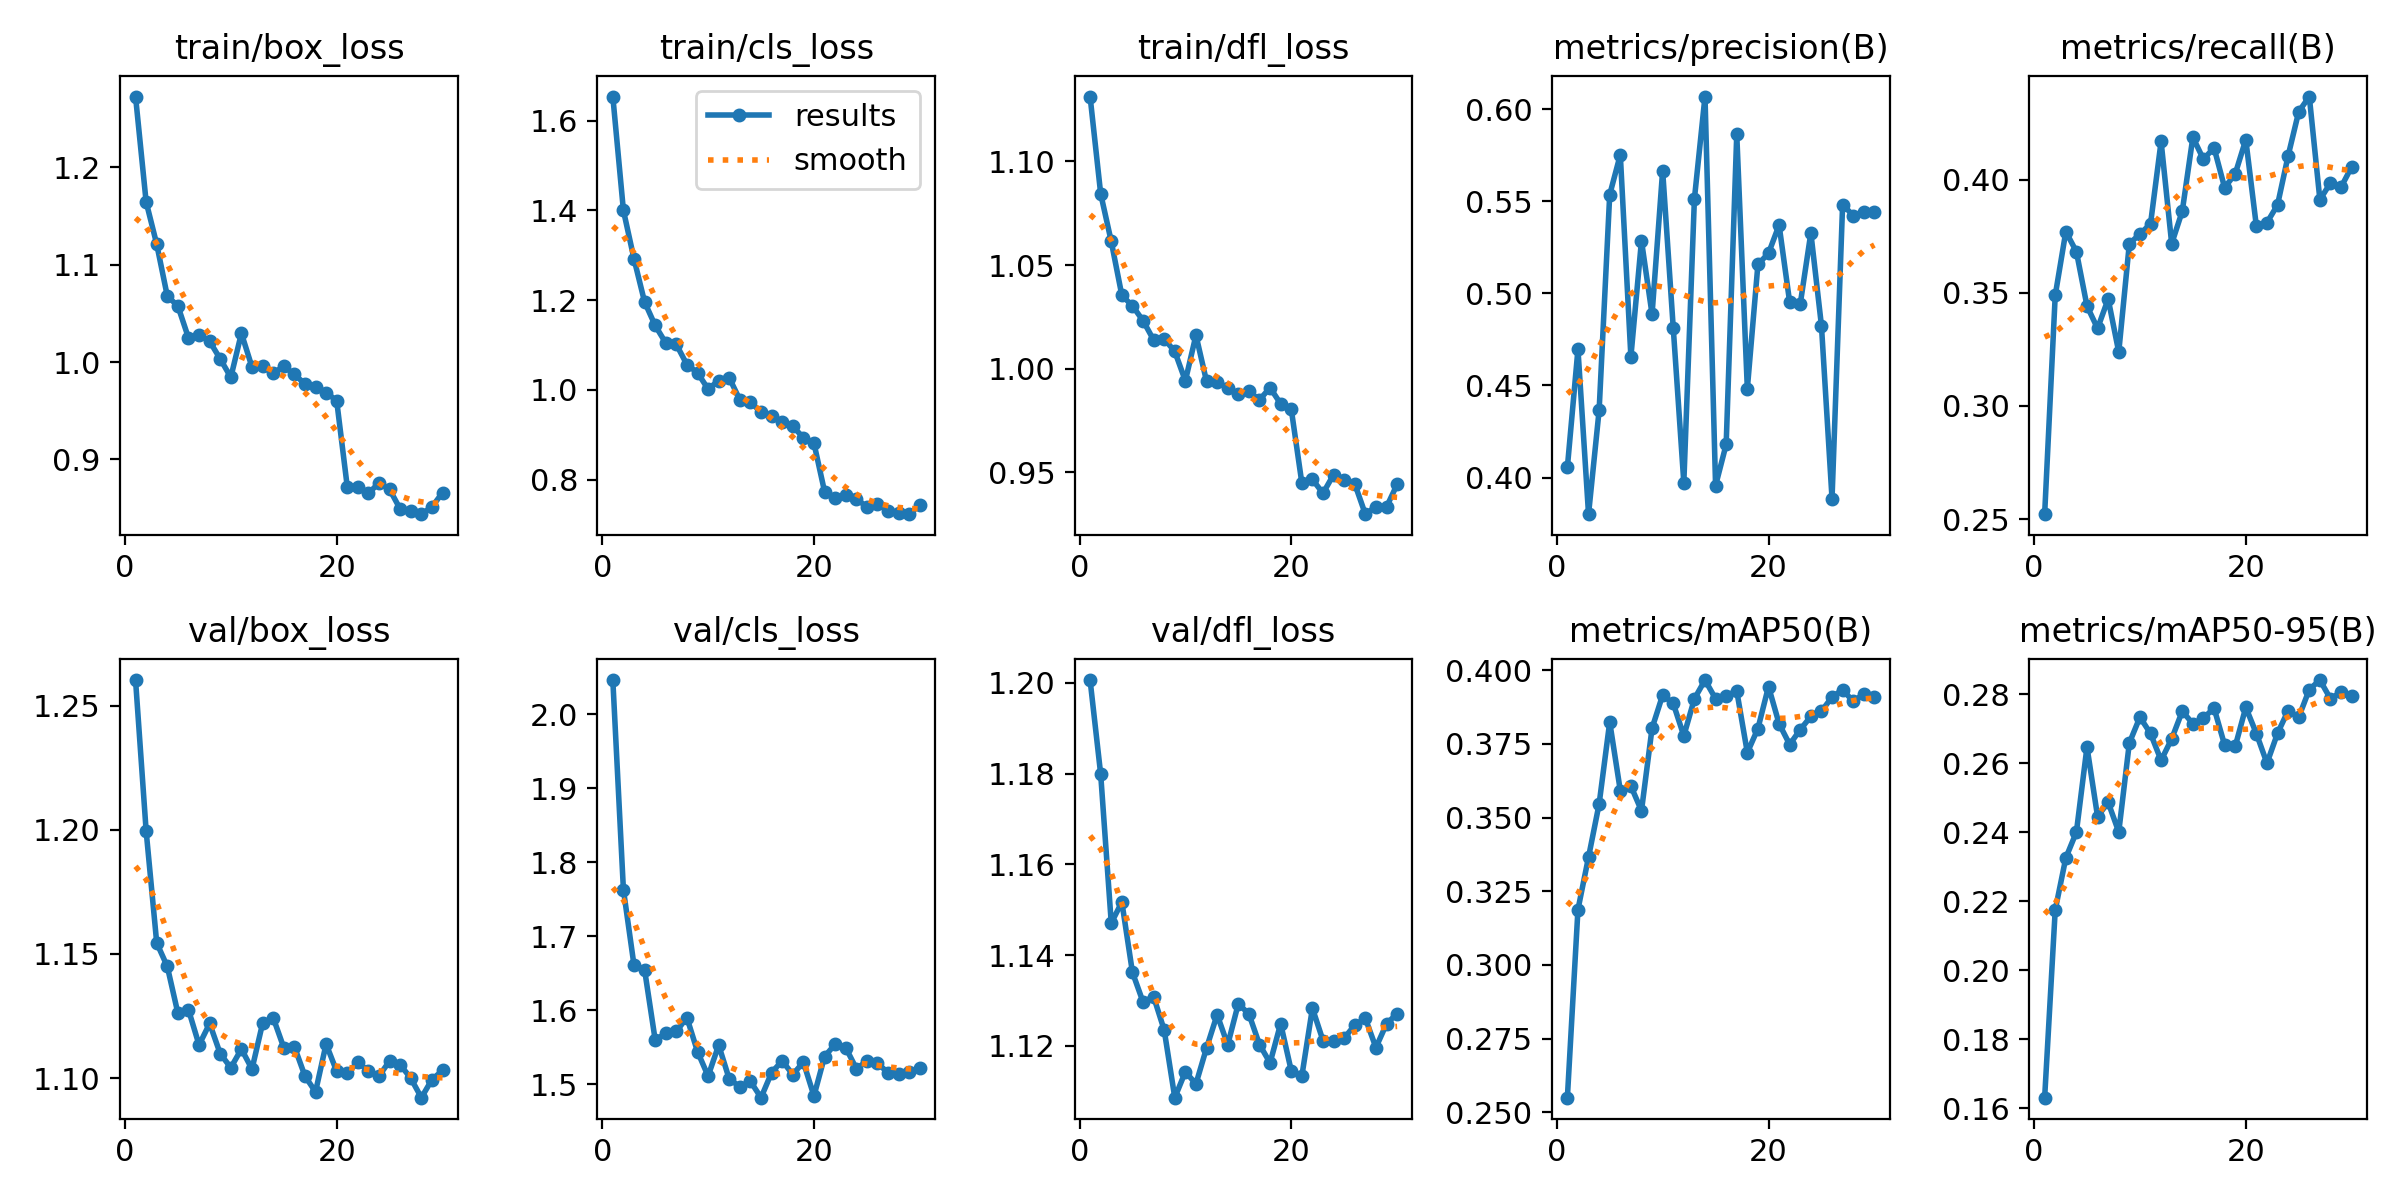

The file beside this chart, header and first rows:
epoch, time, train/box_loss, train/cls_loss, train/dfl_loss, metrics/precision(B), metrics/recall(B), metrics/mAP50(B), metrics/mAP50-95(B), val/box_loss, val/cls_loss, val/dfl_loss, lr/pg0, lr/pg1, lr/pg2
1, 555.1, 1.272, 1.654, 1.131, 0.4055, 0.2522, 0.255, 0.1631, 1.26, 2.046, 1.201, 1.65563e-05, 1.65563e-05, 0.0669
2, 973.5, 1.164, 1.4, 1.084, 0.4696, 0.3489, 0.3188, 0.2175, 1.2, 1.763, 1.18, 3.21266e-05, 3.21266e-05, 0.03359
3, 1374, 1.121, 1.292, 1.061, 0.3801, 0.3771, 0.3366, 0.2326, 1.154, 1.661, 1.147, 4.65969e-05, 4.65969e-05, 0.0002673
4, 1760, 1.068, 1.196, 1.035, 0.4365, 0.3682, 0.3546, 0.2401, 1.145, 1.655, 1.152, 4.505e-05, 4.505e-05, 4.505e-05
5, 2182, 1.057, 1.144, 1.03, 0.5535, 0.3442, 0.3824, 0.2647, 1.126, 1.56, 1.136, 4.34e-05, 4.34e-05, 4.34e-05
6, 2559, 1.025, 1.105, 1.023, 0.5752, 0.3343, 0.3592, 0.2445, 1.128, 1.569, 1.13, 4.175e-05, 4.175e-05, 4.175e-05
7, 2987, 1.028, 1.101, 1.014, 0.4655, 0.3473, 0.3607, 0.2487, 1.113, 1.572, 1.131, 4.01e-05, 4.01e-05, 4.01e-05
8, 3377, 1.021, 1.056, 1.014, 0.5285, 0.3239, 0.3523, 0.2401, 1.122, 1.59, 1.123, 3.845e-05, 3.845e-05, 3.845e-05
9, 3799, 1.003, 1.038, 1.008, 0.4886, 0.3717, 0.3803, 0.2658, 1.11, 1.544, 1.109, 3.68e-05, 3.68e-05, 3.68e-05
10, 4200, 0.9843, 1.002, 0.9942, 0.5666, 0.376, 0.3916, 0.2733, 1.104, 1.511, 1.114, 3.515e-05, 3.515e-05, 3.515e-05
11, 4626, 1.03, 1.021, 1.016, 0.4814, 0.3805, 0.3887, 0.2686, 1.112, 1.553, 1.112, 3.35e-05, 3.35e-05, 3.35e-05
12, 5020, 0.9948, 1.027, 0.9939, 0.3972, 0.4169, 0.3777, 0.2608, 1.104, 1.507, 1.12, 3.185e-05, 3.185e-05, 3.185e-05
13, 5436, 0.9955, 0.978, 0.9938, 0.5513, 0.3717, 0.3903, 0.267, 1.122, 1.497, 1.127, 3.02e-05, 3.02e-05, 3.02e-05
14, 5815, 0.9883, 0.9736, 0.9908, 0.6068, 0.3861, 0.3967, 0.275, 1.124, 1.504, 1.12, 2.855e-05, 2.855e-05, 2.855e-05
15, 6241, 0.9958, 0.9497, 0.9878, 0.3956, 0.4188, 0.3903, 0.2714, 1.112, 1.482, 1.129, 2.69e-05, 2.69e-05, 2.69e-05
16, 6635, 0.9872, 0.9412, 0.9891, 0.4179, 0.4091, 0.3913, 0.273, 1.113, 1.516, 1.127, 2.525e-05, 2.525e-05, 2.525e-05
17, 7052, 0.9777, 0.929, 0.985, 0.5862, 0.4142, 0.393, 0.276, 1.101, 1.532, 1.12, 2.36e-05, 2.36e-05, 2.36e-05
18, 7433, 0.9748, 0.9186, 0.9909, 0.4482, 0.3965, 0.372, 0.2652, 1.094, 1.513, 1.116, 2.195e-05, 2.195e-05, 2.195e-05
19, 7855, 0.9687, 0.8938, 0.9831, 0.5157, 0.4026, 0.3802, 0.2648, 1.114, 1.53, 1.125, 2.03e-05, 2.03e-05, 2.03e-05
20, 8249, 0.9603, 0.8812, 0.9806, 0.5217, 0.4177, 0.3945, 0.2762, 1.103, 1.484, 1.115, 1.865e-05, 1.865e-05, 1.865e-05
21, 8712, 0.8719, 0.7736, 0.945, 0.5371, 0.3795, 0.3818, 0.2686, 1.102, 1.538, 1.113, 1.7e-05, 1.7e-05, 1.7e-05
22, 9110, 0.8715, 0.7591, 0.9466, 0.4951, 0.381, 0.3748, 0.26, 1.106, 1.554, 1.128, 1.535e-05, 1.535e-05, 1.535e-05
23, 9532, 0.8652, 0.7657, 0.94, 0.4943, 0.3889, 0.3799, 0.2686, 1.103, 1.55, 1.121, 1.37e-05, 1.37e-05, 1.37e-05
24, 9929, 0.876, 0.7564, 0.9489, 0.5328, 0.4106, 0.3843, 0.2752, 1.101, 1.521, 1.121, 1.205e-05, 1.205e-05, 1.205e-05
25, 10353, 0.8692, 0.74, 0.9462, 0.4824, 0.4301, 0.3861, 0.2733, 1.107, 1.531, 1.122, 1.04e-05, 1.04e-05, 1.04e-05
26, 10750, 0.8491, 0.7457, 0.9445, 0.3886, 0.4368, 0.3909, 0.2813, 1.105, 1.529, 1.125, 8.75e-06, 8.75e-06, 8.75e-06
27, 11177, 0.8473, 0.7312, 0.9299, 0.5482, 0.3912, 0.3934, 0.2841, 1.1, 1.516, 1.126, 7.1e-06, 7.1e-06, 7.1e-06
28, 11581, 0.8439, 0.7267, 0.9336, 0.5422, 0.3986, 0.3894, 0.2786, 1.092, 1.515, 1.12, 5.45e-06, 5.45e-06, 5.45e-06
29, 12008, 0.8513, 0.7231, 0.9333, 0.5441, 0.3967, 0.392, 0.2806, 1.099, 1.517, 1.125, 3.8e-06, 3.8e-06, 3.8e-06
30, 12403, 0.866, 0.7439, 0.9442, 0.544, 0.4057, 0.391, 0.2795, 1.103, 1.522, 1.127, 2.15e-06, 2.15e-06, 2.15e-06
